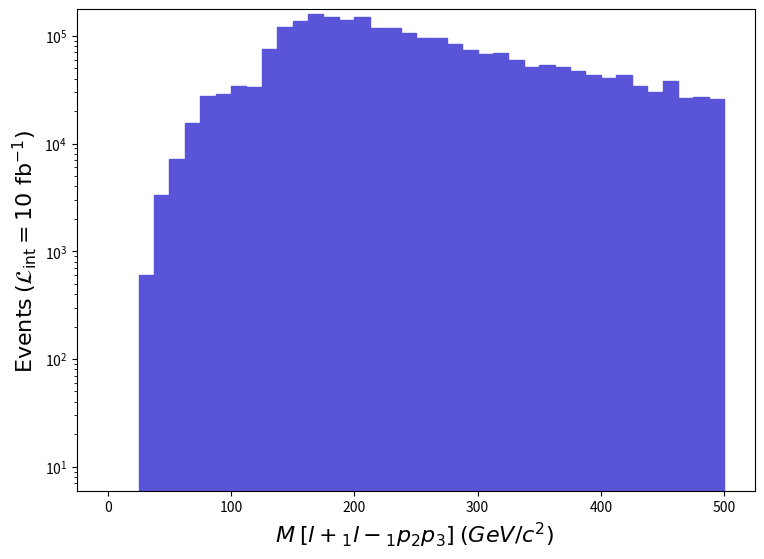

Here is the Python script that generated this plot: (Note: this script raises an exception after producing the figure.)
def selection_26():

    # Library import
    import numpy
    import matplotlib
    import matplotlib.pyplot   as plt
    import matplotlib.gridspec as gridspec

    # Library version
    matplotlib_version = matplotlib.__version__
    numpy_version      = numpy.__version__

    # Histo binning
    xBinning = numpy.linspace(0.0,500.0,41,endpoint=True)

    # Creating data sequence: middle of each bin
    xData = numpy.array([6.25,18.75,31.25,43.75,56.25,68.75,81.25,93.75,106.25,118.75,131.25,143.75,156.25,168.75,181.25,193.75,206.25,218.75,231.25,243.75,256.25,268.75,281.25,293.75,306.25,318.75,331.25,343.75,356.25,368.75,381.25,393.75,406.25,418.75,431.25,443.75,456.25,468.75,481.25,493.75])

    # Creating weights for histo: y27_M_0
    y27_M_0_weights = numpy.array([0.0,0.0,600.4331749600011,3302.382862279989,7205.198699519987,15611.25934896016,27619.928848159932,29121.008785560058,34524.90856020002,33624.258597760025,74753.93688251986,121587.69492940117,136898.79429087896,160315.6933143188,149507.89376503887,139900.89416568173,150408.49372748096,119185.9950295598,119185.9950295598,105976.49558043851,96369.5259810801,95168.66603115984,84060.64649440006,74453.71689504,67248.51719552005,68749.59713292019,59142.66753356011,51337.03785908003,53438.557771439875,51637.25784655989,46833.788046880065,43531.40818459995,40529.23830980011,42930.97820963982,34224.68857272016,30021.658748000053,38127.50840995999,26419.05889824008,27319.70886068007,25818.628923279946])

    # Creating a new Canvas
    fig   = plt.figure(figsize=(8.75,6.25),dpi=80)
    frame = gridspec.GridSpec(1,1)
    pad   = fig.add_subplot(frame[0])

    # Creating a new Stack
    pad.hist(x=xData, bins=xBinning, weights=y27_M_0_weights,\
             label="$run\_01$", histtype="stepfilled", rwidth=1.0,\
             color="#5954d8", edgecolor="#5954d8", linewidth=1, linestyle="solid",\
             bottom=None, cumulative=False, density=False, align="mid", orientation="vertical")


    # Axis
    plt.rc('text',usetex=False)
    plt.xlabel(r"$M$ $[ l+_{1} l-_{1} p_{2} p_{3} ]$ $(GeV/c^{2})$ ",\
               fontsize=16,color="black")
    plt.ylabel(r"$\mathrm{Events}$ $(\mathcal{L}_{\mathrm{int}} = 10\ \mathrm{fb}^{-1})$ ",\
               fontsize=16,color="black")

    # Boundary of y-axis
    ymax=(y27_M_0_weights).max()*1.1
    #ymin=0 # linear scale
    ymin=min([x for x in (y27_M_0_weights) if x])/100. # log scale
    plt.gca().set_ylim(ymin,ymax)

    # Log/Linear scale for X-axis
    plt.gca().set_xscale("linear")
    #plt.gca().set_xscale("log",nonpositive="clip")

    # Log/Linear scale for Y-axis
    #plt.gca().set_yscale("linear")
    plt.gca().set_yscale("log",nonpositive="clip")

    # Saving the image
    plt.savefig('../../HTML/MadAnalysis5job_0/selection_26.png')
    plt.savefig('../../PDF/MadAnalysis5job_0/selection_26.png')
    plt.savefig('../../DVI/MadAnalysis5job_0/selection_26.eps')

# Running!
if __name__ == '__main__':
    selection_26()
